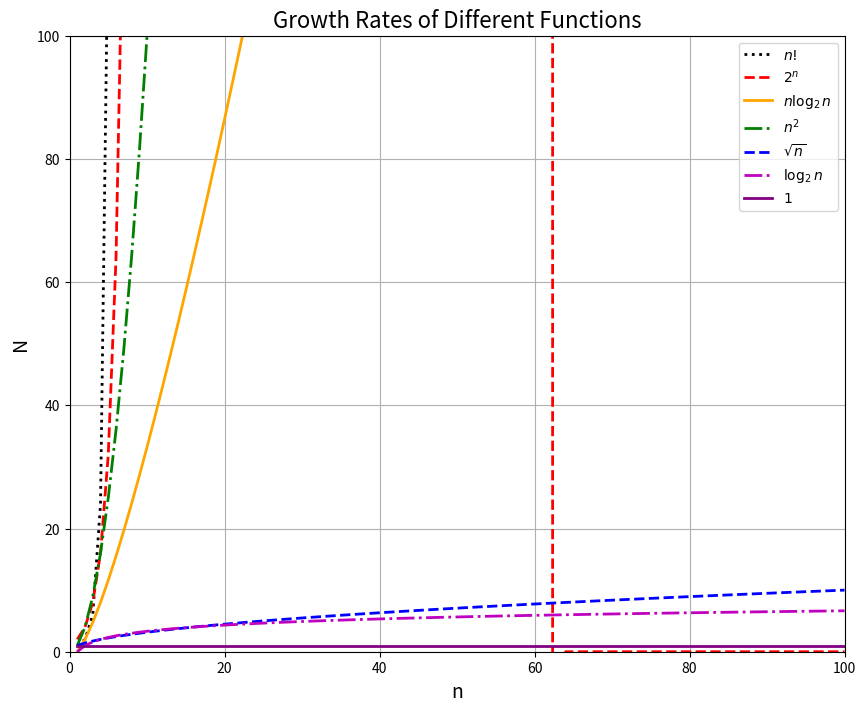

The matplotlib source for this figure:
import numpy as np
import matplotlib.pyplot as plt
import math

# Define the range for n
n = np.arange(1, 101)

# Define the functions
factorial = np.array([math.factorial(i) if i <= 20 else np.inf for i in n])  # Limit factorial growth for visualization
exponential = 2**n
polynomial = n**2
n_log_n = n * np.log2(n)
sqrt_n = np.sqrt(n)
log_n = np.log2(n)
constant = np.ones_like(n)

# Create the plot
plt.figure(figsize=(10, 8))

# Plot each function
plt.plot(n, factorial, 'k:', label=r"$n!$", linewidth=2)
plt.plot(n, exponential, 'r--', label=r"$2^n$", linewidth=2)
plt.plot(n, n_log_n, 'orange', label=r"$n \log_2 n$", linewidth=2)
plt.plot(n, polynomial, 'g-.', label=r"$n^2$", linewidth=2)
plt.plot(n, sqrt_n, 'b--', label=r"$\sqrt{n}$", linewidth=2)
plt.plot(n, log_n, 'm-.', label=r"$\log_2 n$", linewidth=2)
plt.plot(n, constant, 'purple', label=r"$1$", linewidth=2) 

# Set labels and title
plt.xlabel('n', fontsize=14)
plt.ylabel('N', fontsize=14)
plt.title('Growth Rates of Different Functions', fontsize=16)

# Set grid and axis limits
plt.grid(True)
plt.xlim(0, 100)
plt.ylim(0, 100)

# Add a legend
plt.legend()

# Show the plot
plt.show()
